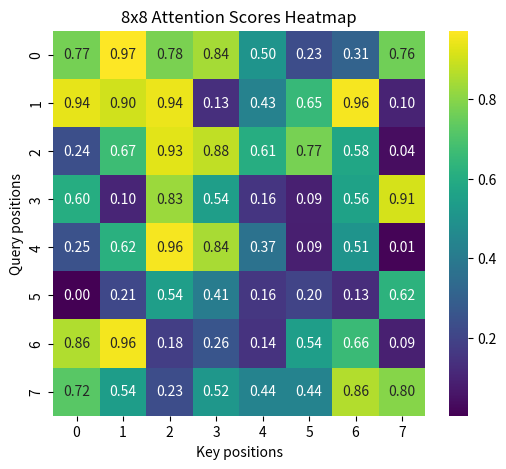

Generate this figure with matplotlib:
import numpy as np
import seaborn as sns
import matplotlib.pyplot as plt

# Example: Random 8x8 attention scores (replace with your actual scores)
attention_scores = np.random.rand(8, 8)

# Create heatmap
plt.figure(figsize=(6, 5))
sns.heatmap(attention_scores, annot=True, fmt=".2f", cmap='viridis', cbar=True)

plt.title("8x8 Attention Scores Heatmap")
plt.xlabel("Key positions")
plt.ylabel("Query positions")

plt.show()
